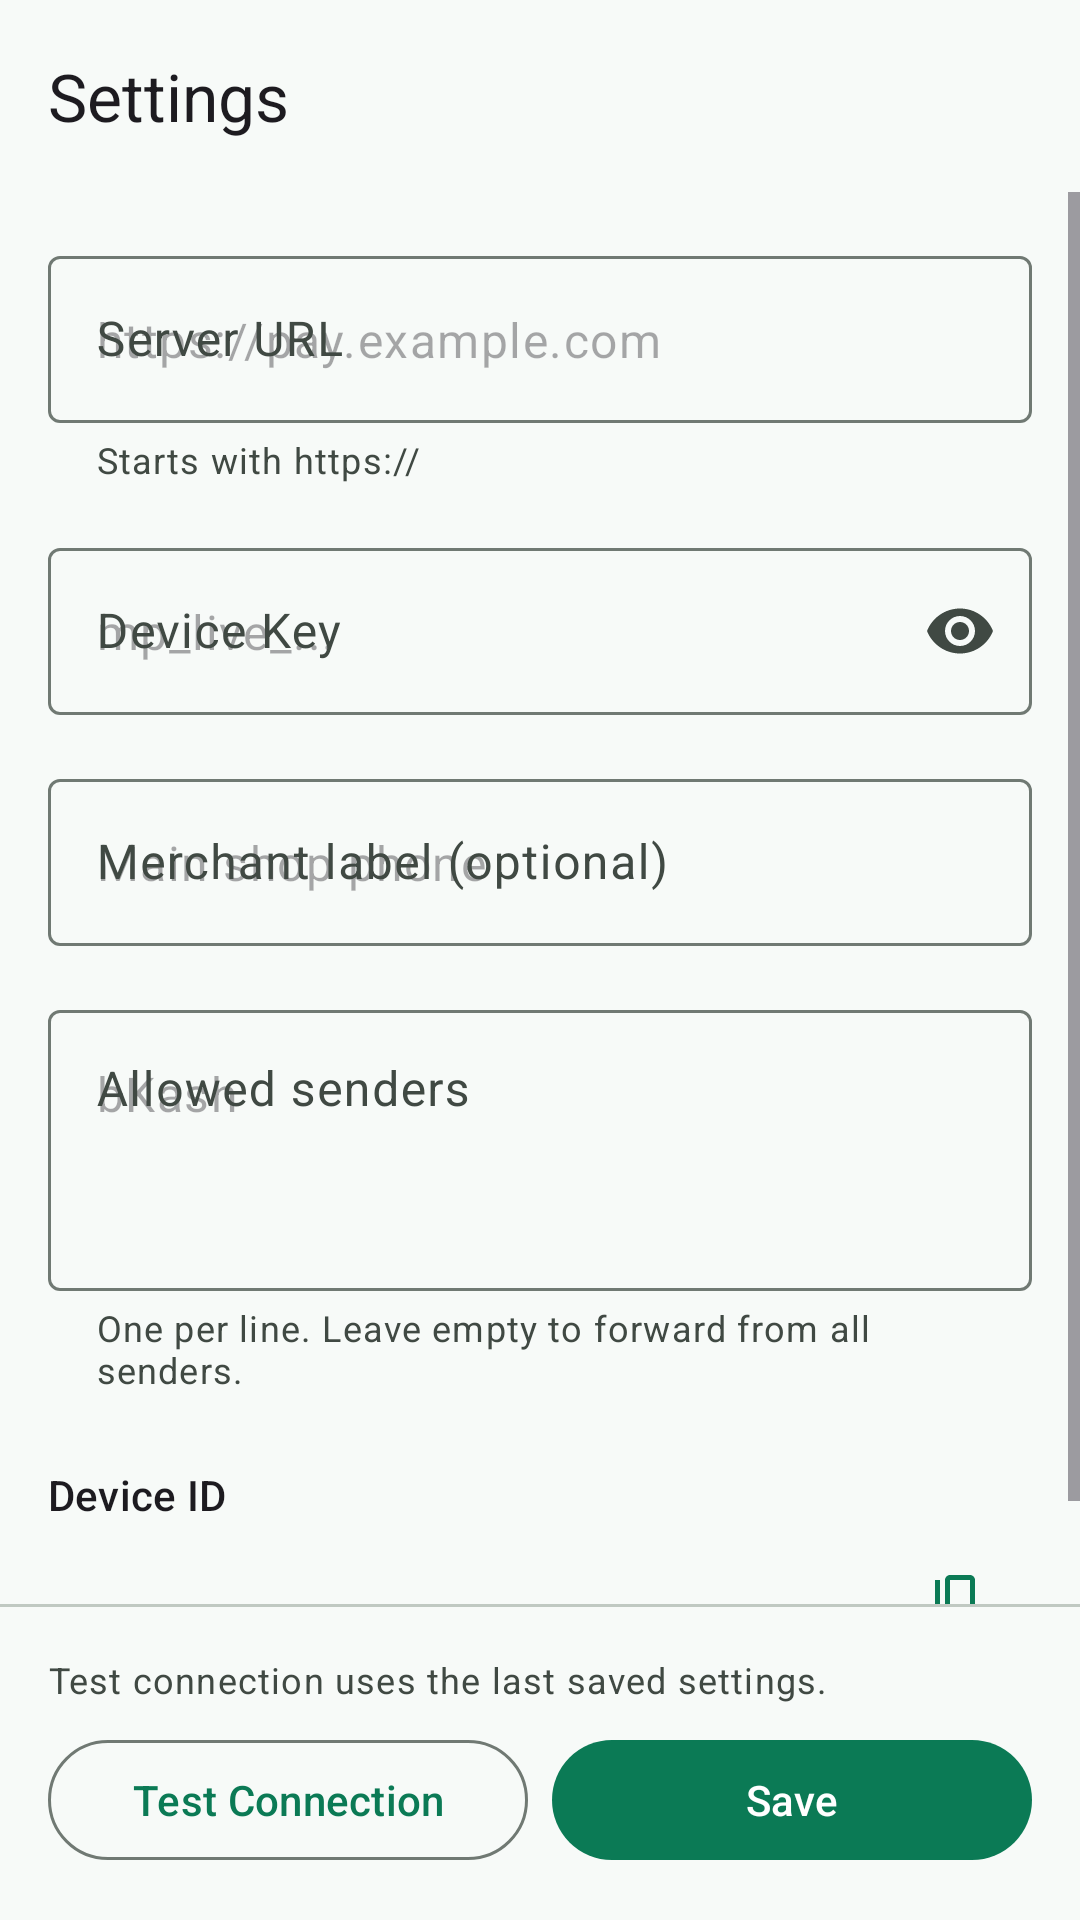

Write the Android layout XML for this screen, with the resource values it uses.
<!-- AndroidManifest.xml: application theme Theme.MiraclePay -->
<!-- res/layout/activity_settings.xml -->
<?xml version="1.0" encoding="utf-8"?>
<LinearLayout xmlns:android="http://schemas.android.com/apk/res/android"
    xmlns:app="http://schemas.android.com/apk/res-auto"
    xmlns:tools="http://schemas.android.com/tools"
    android:layout_width="match_parent"
    android:layout_height="match_parent"
    android:orientation="vertical"
    tools:context=".SettingsActivity">

    <com.google.android.material.appbar.MaterialToolbar
        android:id="@+id/settingsToolbar"
        android:layout_width="match_parent"
        android:layout_height="?attr/actionBarSize"
        app:title="@string/settings_title" />

    <ScrollView
        android:layout_width="match_parent"
        android:layout_height="0dp"
        android:layout_weight="1"
        android:fillViewport="true">

        <LinearLayout
            android:layout_width="match_parent"
            android:layout_height="wrap_content"
            android:orientation="vertical"
            android:padding="@dimen/screen_margin">

            <com.google.android.material.textfield.TextInputLayout
                android:id="@+id/serverUrlLayout"
                style="@style/Widget.Material3.TextInputLayout.OutlinedBox"
                android:layout_width="match_parent"
                android:layout_height="wrap_content"
                android:hint="@string/server_url_label"
                app:helperText="@string/server_url_helper">

                <com.google.android.material.textfield.TextInputEditText
                    android:id="@+id/serverUrlEdit"
                    android:layout_width="match_parent"
                    android:layout_height="wrap_content"
                    android:autofillHints="url"
                    android:hint="@string/settings_server_url_hint"
                    android:importantForAutofill="yes"
                    android:inputType="textUri"
                    android:singleLine="true" />
            </com.google.android.material.textfield.TextInputLayout>

            <com.google.android.material.textfield.TextInputLayout
                android:id="@+id/deviceKeyLayout"
                style="@style/Widget.Material3.TextInputLayout.OutlinedBox"
                android:layout_width="match_parent"
                android:layout_height="wrap_content"
                android:layout_marginTop="@dimen/space_16"
                android:hint="@string/device_key_label"
                app:endIconMode="password_toggle">

                <com.google.android.material.textfield.TextInputEditText
                    android:id="@+id/deviceKeyEdit"
                    android:layout_width="match_parent"
                    android:layout_height="wrap_content"
                    android:autofillHints="password"
                    android:hint="@string/settings_device_key_hint"
                    android:importantForAutofill="yes"
                    android:inputType="textPassword"
                    android:singleLine="true" />
            </com.google.android.material.textfield.TextInputLayout>

            <com.google.android.material.textfield.TextInputLayout
                style="@style/Widget.Material3.TextInputLayout.OutlinedBox"
                android:layout_width="match_parent"
                android:layout_height="wrap_content"
                android:layout_marginTop="@dimen/space_16"
                android:hint="@string/merchant_label_label">

                <com.google.android.material.textfield.TextInputEditText
                    android:id="@+id/merchantLabelEdit"
                    android:layout_width="match_parent"
                    android:layout_height="wrap_content"
                    android:hint="@string/merchant_label_hint"
                    android:inputType="text"
                    android:singleLine="true" />
            </com.google.android.material.textfield.TextInputLayout>

            <com.google.android.material.textfield.TextInputLayout
                style="@style/Widget.Material3.TextInputLayout.OutlinedBox"
                android:layout_width="match_parent"
                android:layout_height="wrap_content"
                android:layout_marginTop="@dimen/space_16"
                android:hint="@string/allowed_senders_label"
                app:helperText="@string/allowed_senders_helper">

                <com.google.android.material.textfield.TextInputEditText
                    android:id="@+id/allowedSendersEdit"
                    android:layout_width="match_parent"
                    android:layout_height="wrap_content"
                    android:gravity="top"
                    android:hint="@string/allowed_senders_hint"
                    android:inputType="textMultiLine"
                    android:minLines="3" />
            </com.google.android.material.textfield.TextInputLayout>

            <TextView
                android:layout_width="wrap_content"
                android:layout_height="wrap_content"
                android:layout_marginTop="@dimen/section_gap"
                android:text="@string/device_id_label"
                android:textAppearance="?attr/textAppearanceTitleSmall" />

            <LinearLayout
                android:layout_width="match_parent"
                android:layout_height="wrap_content"
                android:gravity="center_vertical"
                android:orientation="horizontal">

                <TextView
                    android:id="@+id/deviceIdText"
                    android:layout_width="0dp"
                    android:layout_height="wrap_content"
                    android:layout_weight="1"
                    android:textAppearance="?attr/textAppearanceBodyMedium"
                    android:textIsSelectable="true"
                    tools:text="00000000-0000-0000-0000-000000000000" />

                <com.google.android.material.button.MaterialButton
                    android:id="@+id/copyDeviceIdButton"
                    style="@style/Widget.Material3.Button.IconButton"
                    android:layout_width="wrap_content"
                    android:layout_height="wrap_content"
                    android:contentDescription="@string/copy_device_id"
                    app:icon="@drawable/ic_copy" />
            </LinearLayout>
        </LinearLayout>
    </ScrollView>

    <View
        android:layout_width="match_parent"
        android:layout_height="1dp"
        android:background="?attr/colorOutlineVariant" />

    <LinearLayout
        android:layout_width="match_parent"
        android:layout_height="wrap_content"
        android:orientation="vertical"
        android:padding="@dimen/screen_margin">

        <TextView
            android:layout_width="match_parent"
            android:layout_height="wrap_content"
            android:layout_marginBottom="@dimen/space_8"
            android:text="@string/test_uses_saved"
            android:textAppearance="?attr/textAppearanceBodySmall"
            android:textColor="?attr/colorOnSurfaceVariant" />

        <LinearLayout
            android:layout_width="match_parent"
            android:layout_height="wrap_content"
            android:orientation="horizontal">

            <com.google.android.material.button.MaterialButton
                android:id="@+id/testButton"
                style="@style/Widget.Material3.Button.OutlinedButton"
                android:layout_width="0dp"
                android:layout_height="wrap_content"
                android:layout_marginEnd="@dimen/space_8"
                android:layout_weight="1"
                android:text="@string/test_connection" />

            <com.google.android.material.button.MaterialButton
                android:id="@+id/saveButton"
                android:layout_width="0dp"
                android:layout_height="wrap_content"
                android:layout_weight="1"
                android:text="@string/save" />
        </LinearLayout>
    </LinearLayout>
</LinearLayout>
<!-- resources referenced by this layout -->
<resources>
  <dimen name="screen_margin">16dp</dimen>
  <dimen name="section_gap">24dp</dimen>
  <dimen name="space_16">16dp</dimen>
  <dimen name="space_8">8dp</dimen>
  <!-- drawable ic_copy (drawable) -->
  <?xml version="1.0" encoding="utf-8"?>
  <vector xmlns:android="http://schemas.android.com/apk/res/android"
      android:width="24dp" android:height="24dp"
      android:viewportWidth="24" android:viewportHeight="24"
      android:tint="?attr/colorOnSurfaceVariant">
      <path
          android:fillColor="@android:color/white"
          android:pathData="M18,20H4V6H2v14c0,1.1 0.9,2 2,2h14v-2zM16,4H8C6.9,4 6,4.9 6,6v14c0,1.1 0.9,2 2,2h8c1.1,0 2,-0.9 2,-2V6C18,4.9 17.1,4 16,4zM16,20H8V6h8V20z" />
  </vector>
  <string name="allowed_senders_helper">One per line. Leave empty to forward from all senders.</string>
  <string name="allowed_senders_hint">bKash</string>
  <string name="allowed_senders_label">Allowed senders</string>
  <string name="copy_device_id">Copy device ID</string>
  <string name="device_id_label">Device ID</string>
  <string name="device_key_label">Device Key</string>
  <string name="merchant_label_hint">Main shop phone</string>
  <string name="merchant_label_label">Merchant label (optional)</string>
  <string name="save">Save</string>
  <string name="server_url_helper">Starts with https://</string>
  <string name="server_url_label">Server URL</string>
  <string name="settings_device_key_hint">mp_live_...</string>
  <string name="settings_server_url_hint">https://pay.example.com</string>
  <string name="settings_title">Settings</string>
  <string name="test_connection">Test Connection</string>
  <string name="test_uses_saved">Test connection uses the last saved settings.</string>
  <color name="md_primary">#0B7A55</color>
  <color name="md_on_primary">#FFFFFF</color>
  <color name="md_primary_container">#A6F2D0</color>
  <color name="md_on_primary_container">#002114</color>
  <color name="md_secondary">#4C6358</color>
  <color name="md_on_secondary">#FFFFFF</color>
  <color name="md_secondary_container">#CFE9DA</color>
  <color name="md_on_secondary_container">#0A1F16</color>
  <color name="md_tertiary">#3D6373</color>
  <color name="md_tertiary_container">#C1E8FB</color>
  <color name="md_error">#BA1A1A</color>
  <color name="md_on_error">#FFFFFF</color>
  <color name="md_error_container">#FFDAD6</color>
  <color name="md_on_error_container">#410002</color>
  <color name="md_surface">#F7FAF8</color>
  <color name="md_on_surface">#191C1B</color>
  <color name="md_surface_variant">#DBE5DE</color>
  <color name="md_on_surface_variant">#404943</color>
  <color name="md_surface_container_low">#F1F5F2</color>
  <color name="md_surface_container">#EBEFEC</color>
  <color name="md_surface_container_high">#E5EAE6</color>
  <color name="md_outline">#707973</color>
  <color name="md_outline_variant">#C0C9C2</color>
  <color name="md_inverse_surface">#2D3130</color>
  <color name="md_inverse_on_surface">#EFF1EF</color>
  <style name="ShapeAppearance.MiraclePay.Small" parent="ShapeAppearance.Material3.SmallComponent">
          <item name="cornerSize">8dp</item>
      </style>
  <style name="ShapeAppearance.MiraclePay.Medium" parent="ShapeAppearance.Material3.MediumComponent">
          <item name="cornerSize">12dp</item>
      </style>
  <style name="ShapeAppearance.MiraclePay.Large" parent="ShapeAppearance.Material3.LargeComponent">
          <item name="cornerSize">16dp</item>
      </style>
</resources>
